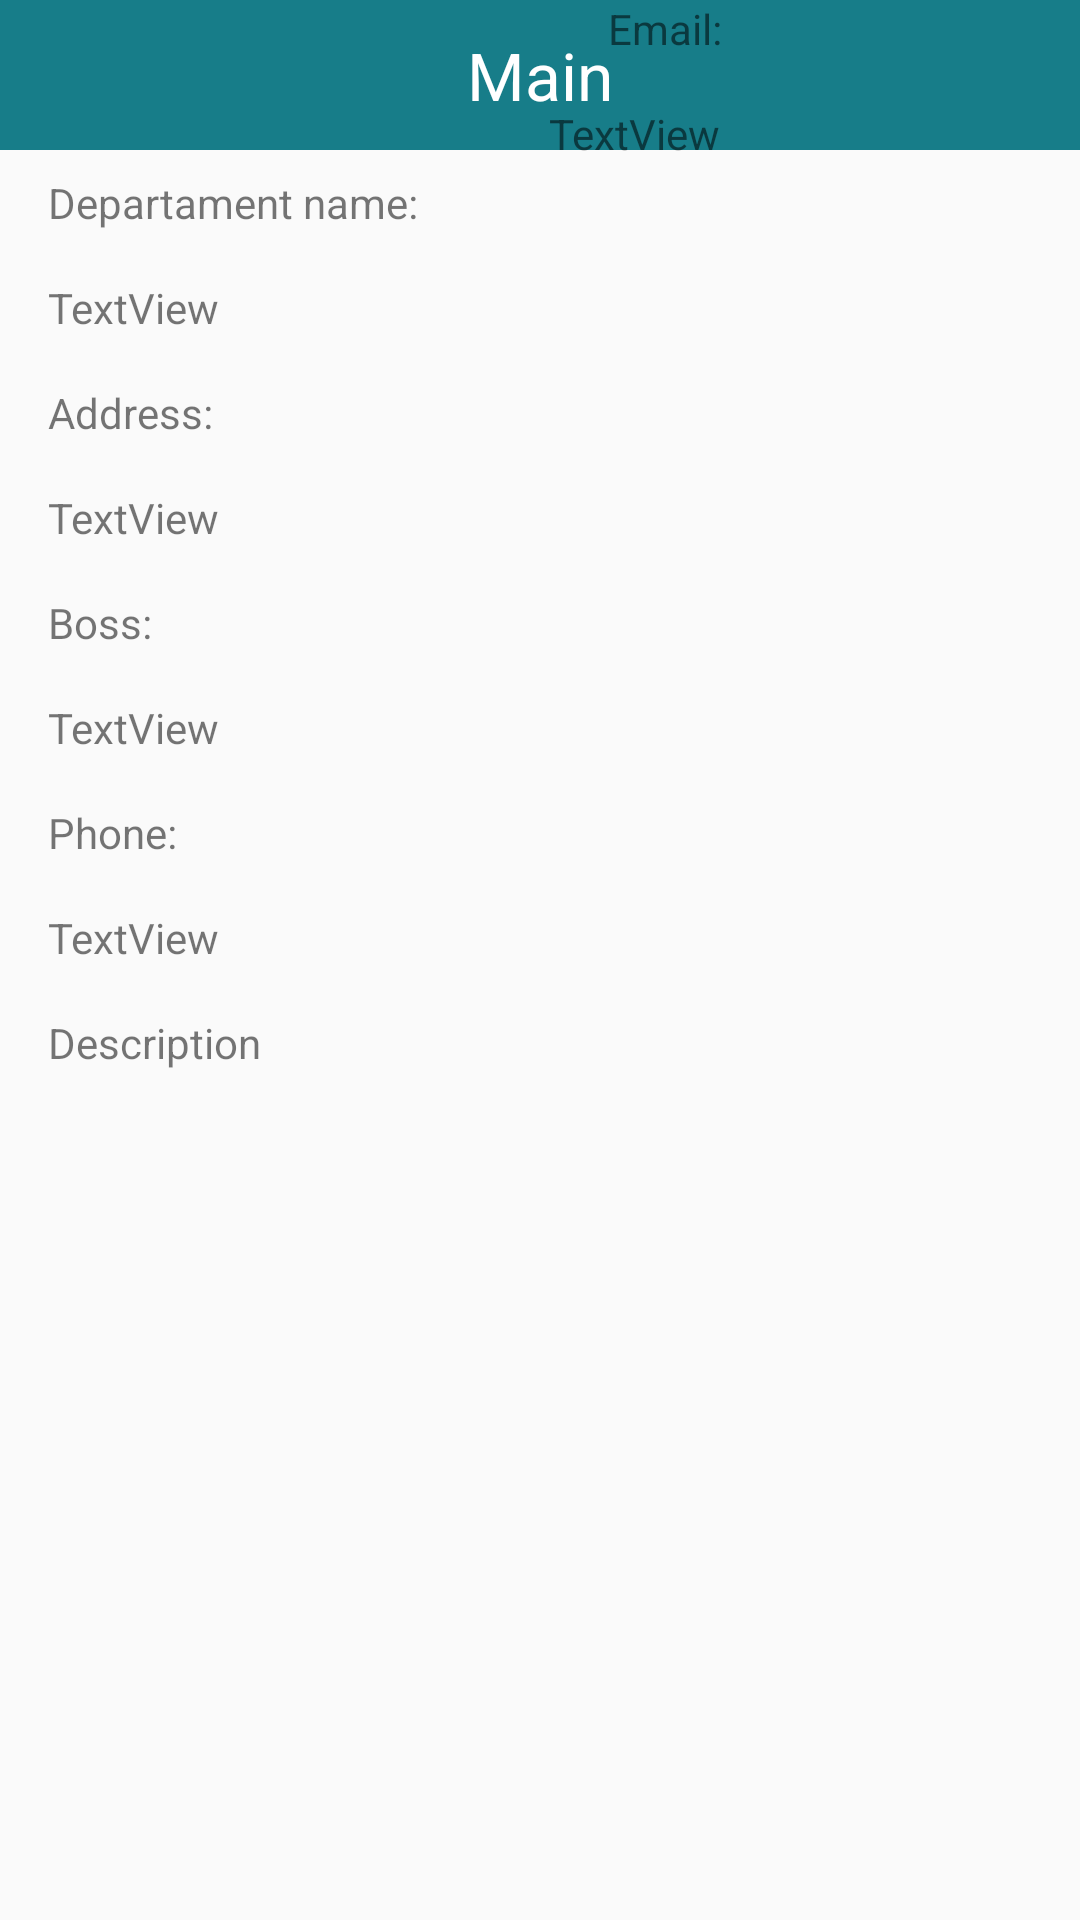

The Android layout XML behind this screen, and the referenced resources:
<!-- AndroidManifest.xml: application theme Theme.SecondStage -->
<!-- res/layout/activity_show_depatament.xml -->
<?xml version="1.0" encoding="utf-8"?>
<androidx.constraintlayout.widget.ConstraintLayout xmlns:android="http://schemas.android.com/apk/res/android"
    xmlns:app="http://schemas.android.com/apk/res-auto"
    xmlns:tools="http://schemas.android.com/tools"
    android:layout_width="match_parent"
    android:layout_height="match_parent"
    app:layout_wrapBehaviorInParent="included"
    tools:context=".ShowDepatamentActivity">

    <TextView
        android:id="@+id/textView12"
        android:layout_width="wrap_content"
        android:layout_height="wrap_content"
        android:layout_marginStart="16dp"
        android:layout_marginTop="16dp"
        android:text="Boss:"
        app:layout_constraintStart_toStartOf="parent"
        app:layout_constraintTop_toBottomOf="@+id/textView11" />

    <androidx.constraintlayout.widget.ConstraintLayout
        android:id="@+id/constraintLayout2"
        style="@style/StatusBar"
        app:layout_constraintEnd_toEndOf="parent"
        app:layout_constraintStart_toStartOf="parent"
        app:layout_constraintTop_toTopOf="parent">

        <Button
            android:id="@+id/button3"
            style="@style/BackButton"
            android:onClick="back"
            app:layout_constraintBottom_toBottomOf="parent"
            app:layout_constraintStart_toStartOf="parent"
            app:layout_constraintTop_toTopOf="parent" />

        <TextView
            android:id="@+id/textView8"
            style="@style/StatusBarText"
            android:text="@string/main"
            app:layout_constraintBottom_toBottomOf="parent"
            app:layout_constraintEnd_toEndOf="parent"
            app:layout_constraintStart_toStartOf="parent"
            app:layout_constraintTop_toTopOf="parent"
            tools:text="Show departament" />

    </androidx.constraintlayout.widget.ConstraintLayout>

    <TextView
        android:id="@+id/textView7"
        android:layout_width="wrap_content"
        android:layout_height="wrap_content"
        android:layout_marginStart="16dp"
        android:layout_marginTop="8dp"
        android:text="Departament name:"
        app:layout_constraintStart_toStartOf="parent"
        app:layout_constraintTop_toBottomOf="@+id/constraintLayout2" />

    <TextView
        android:id="@+id/textView9"
        android:layout_width="wrap_content"
        android:layout_height="wrap_content"
        android:layout_marginStart="16dp"
        android:layout_marginTop="16dp"
        android:text="TextView"
        app:layout_constraintStart_toStartOf="parent"
        app:layout_constraintTop_toBottomOf="@+id/textView7" />

    <TextView
        android:id="@+id/textView10"
        android:layout_width="wrap_content"
        android:layout_height="wrap_content"
        android:layout_marginStart="16dp"
        android:layout_marginTop="16dp"
        android:text="Address:"
        app:layout_constraintStart_toStartOf="parent"
        app:layout_constraintTop_toBottomOf="@+id/textView9" />

    <TextView
        android:id="@+id/textView11"
        android:layout_width="wrap_content"
        android:layout_height="wrap_content"
        android:layout_marginStart="16dp"
        android:layout_marginTop="16dp"
        android:text="TextView"
        app:layout_constraintStart_toStartOf="parent"
        app:layout_constraintTop_toBottomOf="@+id/textView10" />

    <TextView
        android:id="@+id/textView13"
        android:layout_width="wrap_content"
        android:layout_height="wrap_content"
        android:layout_marginStart="16dp"
        android:layout_marginTop="16dp"
        android:text="TextView"
        app:layout_constraintStart_toStartOf="parent"
        app:layout_constraintTop_toBottomOf="@+id/textView12" />

    <TextView
        android:id="@+id/textView14"
        android:layout_width="wrap_content"
        android:layout_height="wrap_content"
        android:layout_marginStart="16dp"
        android:layout_marginTop="16dp"
        android:text="Phone:"
        app:layout_constraintStart_toStartOf="parent"
        app:layout_constraintTop_toBottomOf="@+id/textView13" />

    <TextView
        android:id="@+id/textView15"
        android:layout_width="wrap_content"
        android:layout_height="wrap_content"
        android:layout_marginStart="16dp"
        android:layout_marginTop="16dp"
        android:text="TextView"
        app:layout_constraintStart_toStartOf="parent"
        app:layout_constraintTop_toBottomOf="@+id/textView14" />

    <TextView
        android:id="@+id/textView16"
        android:layout_width="wrap_content"
        android:layout_height="wrap_content"
        android:layout_marginStart="16dp"
        android:layout_marginTop="16dp"
        android:text="Description"
        app:layout_constraintStart_toStartOf="parent"
        app:layout_constraintTop_toBottomOf="@+id/textView15" />

    <TextView
        android:id="@+id/textView17"
        android:layout_width="wrap_content"
        android:layout_height="wrap_content"
        android:layout_marginStart="100dp"
        android:text="Email:"
        app:layout_constraintEnd_toEndOf="parent"
        app:layout_constraintHorizontal_bias="0.268"
        app:layout_constraintStart_toEndOf="@+id/textView14"
        tools:layout_editor_absoluteY="270dp" />

    <TextView
        android:id="@+id/textView18"
        android:layout_width="wrap_content"
        android:layout_height="wrap_content"
        android:layout_marginStart="100dp"
        android:layout_marginTop="16dp"
        android:text="TextView"
        app:layout_constraintEnd_toEndOf="parent"
        app:layout_constraintHorizontal_bias="0.166"
        app:layout_constraintStart_toEndOf="@+id/textView14"
        app:layout_constraintTop_toBottomOf="@+id/textView17" />

</androidx.constraintlayout.widget.ConstraintLayout>
<!-- resources referenced by this layout -->
<resources>
  <string name="main">Main</string>
  <style name="BackButton" parent="StatusBarButton">
          <item name="android:background">@drawable/back</item>
          <item name="android:layout_marginStart">16dp</item>
      </style>
  <style name="StatusBar">
          <item name="android:layout_height">50dp</item>
          <item name="android:layout_width">match_parent</item>
          <item name="android:background">@color/status_background</item>
      </style>
  <style name="StatusBarText" parent="Widget.AppCompat.TextView">
          <item name="android:layout_width">wrap_content</item>
          <item name="android:layout_height">wrap_content</item>
          <item name="android:textAlignment">center</item>
          <item name="android:textColor">@color/white</item>
          <item name="android:textSize">22sp</item>
      </style>
  <style name="Theme.SecondStage" parent="Theme.MaterialComponents.DayNight.NoActionBar.Bridge">
          <item name="colorOnSecondary">@color/black</item>
          
          <item name="android:statusBarColor" tools:targetApi="l">?attr/colorPrimaryVariant</item>
          
      </style>
  <style name="StatusBarButton" parent="Widget.AppCompat.Button">
          <item name="android:layout_width">32dp</item>
          <item name="android:layout_height">32dp</item>
      </style>
  <color name="status_background">#177D89</color>
  <color name="white">#FFFFFFFF</color>
  <color name="black">#FF000000</color>
</resources>
